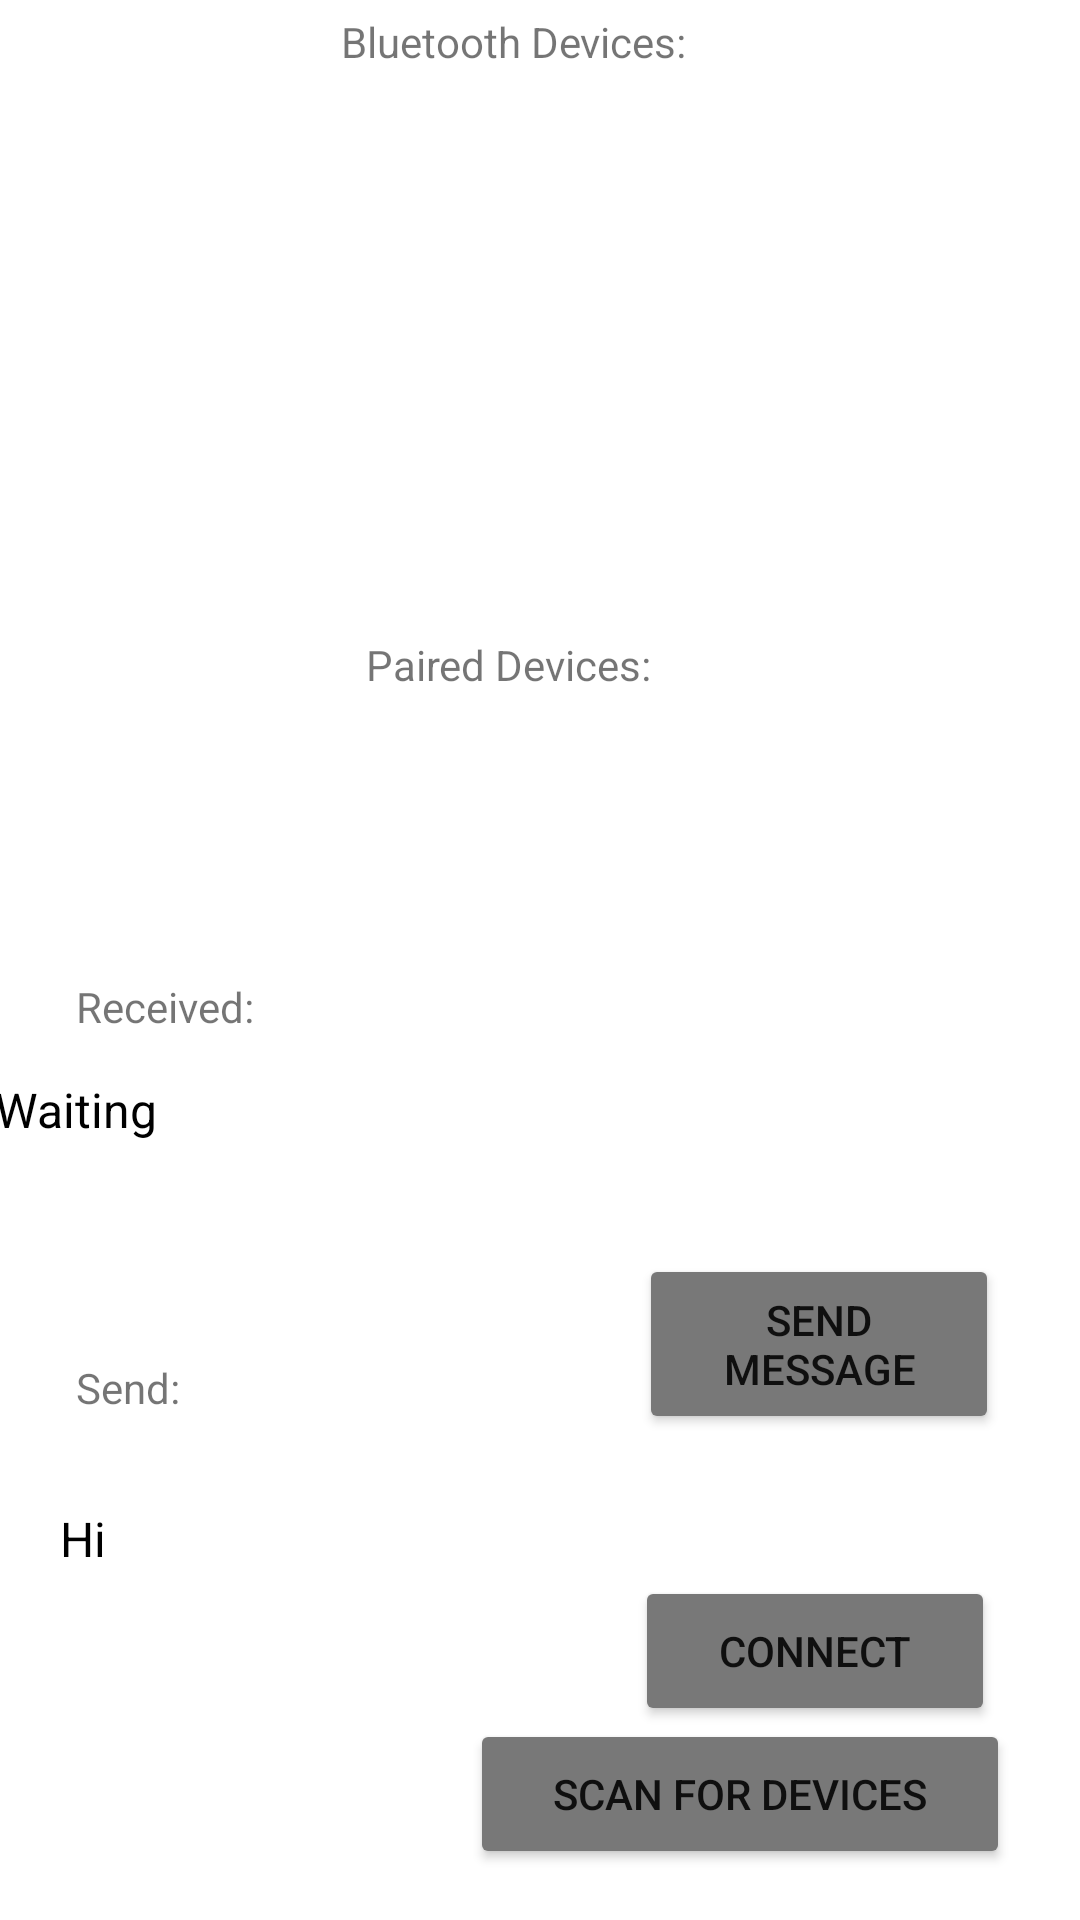

Reconstruct the res/layout file that produces this screen, plus the resources it refers to.
<!-- AndroidManifest.xml: application theme Theme.MDP40 -->
<!-- res/layout/activity_connect.xml -->
<?xml version="1.0" encoding="utf-8"?>
<androidx.constraintlayout.widget.ConstraintLayout xmlns:android="http://schemas.android.com/apk/res/android"
    xmlns:app="http://schemas.android.com/apk/res-auto"
    xmlns:tools="http://schemas.android.com/tools"
    android:layout_width="match_parent"
    android:layout_height="match_parent">

    <ListView
        android:id="@+id/listNewDevice"
        android:layout_width="371dp"
        android:layout_height="158dp"
        app:layout_constraintBottom_toTopOf="@+id/pairedDeviceText"
        app:layout_constraintEnd_toEndOf="parent"
        app:layout_constraintHorizontal_bias="0.529"
        app:layout_constraintLeft_toLeftOf="parent"
        app:layout_constraintStart_toStartOf="parent"
        app:layout_constraintTop_toTopOf="parent"
        app:layout_constraintVertical_bias="0.576"
        android:divider="#1D000000"
        android:dividerHeight="2dp"
        tools:ignore="MissingConstraints" />

    <TextView
        android:id="@+id/deviceSearchStatus"
        android:layout_width="133dp"
        android:layout_height="26dp"
        android:layout_marginStart="8dp"
        android:layout_marginEnd="8dp"
        android:text="Bluetooth Devices:"
        app:layout_constraintBottom_toTopOf="@+id/listNewDevice"
        app:layout_constraintEnd_toEndOf="parent"
        app:layout_constraintHorizontal_bias="0.501"
        app:layout_constraintStart_toStartOf="parent"
        app:layout_constraintTop_toTopOf="parent"
        app:layout_constraintVertical_bias="0.872" />

    <TextView
        android:id="@+id/deviceInputMsg"
        android:layout_width="243dp"
        android:layout_height="24dp"
        android:layout_marginTop="76dp"
        android:text="Input:"
        app:layout_constraintBottom_toTopOf="@+id/messageText"
        app:layout_constraintEnd_toEndOf="parent"
        app:layout_constraintHorizontal_bias="0.125"
        app:layout_constraintStart_toStartOf="parent"
        app:layout_constraintTop_toBottomOf="@+id/incomingText"
        app:layout_constraintVertical_bias="1.0" />

    <Button
        android:id="@+id/connectBtn"
        android:layout_width="120dp"
        android:layout_height="50dp"
        android:layout_marginBottom="30dp"
        android:backgroundTint="#787878"
        android:text="Connect"
        app:layout_constraintBottom_toBottomOf="parent"
        app:layout_constraintEnd_toEndOf="parent"
        app:layout_constraintHorizontal_bias="0.882"
        app:layout_constraintStart_toStartOf="parent"
        app:layout_constraintTop_toTopOf="parent"
        app:layout_constraintVertical_bias="0.938" />


    <Button
        android:id="@+id/searchBtn"
        android:layout_width="180dp"
        android:layout_height="50dp"
        android:backgroundTint="#787878"
        android:text="Scan for Devices"
        app:layout_constraintBottom_toBottomOf="parent"
        app:layout_constraintEnd_toEndOf="parent"
        app:layout_constraintHorizontal_bias="0.871"
        app:layout_constraintStart_toStartOf="parent"
        app:layout_constraintTop_toTopOf="parent"
        app:layout_constraintVertical_bias="0.971" />

    <Button
        android:id="@+id/btSend1"
        android:layout_width="100dp"
        android:layout_height="50dp"
        android:layout_marginStart="8dp"
        android:layout_marginEnd="8dp"
        android:layout_marginBottom="60dp"
        android:text="Send"
        android:visibility="invisible"
        app:layout_constraintBottom_toBottomOf="parent"
        app:layout_constraintEnd_toEndOf="parent"
        app:layout_constraintHorizontal_bias="0.903"
        app:layout_constraintStart_toStartOf="parent"
        app:layout_constraintTop_toTopOf="parent"
        app:layout_constraintVertical_bias="0.735" />

    <Button
        android:id="@+id/sendMsgButton"
        android:layout_width="120dp"
        android:layout_height="60dp"
        android:layout_marginBottom="30dp"
        android:backgroundTint="#787878"
        android:text="Send Message"
        app:layout_constraintBottom_toBottomOf="parent"
        app:layout_constraintEnd_toEndOf="parent"
        app:layout_constraintHorizontal_bias="0.887"
        app:layout_constraintStart_toStartOf="parent"
        app:layout_constraintTop_toTopOf="parent"
        app:layout_constraintVertical_bias="0.76" />

    <TextView
        android:id="@+id/deviceInputmsg"
        android:layout_width="126dp"
        android:layout_height="25dp"
        android:layout_marginBottom="4dp"
        android:text="Send:"
        app:layout_constraintBottom_toTopOf="@+id/messageText"
        app:layout_constraintEnd_toEndOf="parent"
        app:layout_constraintHorizontal_bias="0.108"
        app:layout_constraintStart_toStartOf="parent" />

    <EditText
        android:id="@+id/messageText"
        android:layout_width="219dp"
        android:layout_height="62dp"
        android:layout_marginBottom="96dp"
        android:background="@color/white"
        android:inputType="textPersonName"
        android:text="Hi"
        android:textColor="@color/black"
        android:textSize="16dp"
        app:layout_constraintBottom_toBottomOf="parent"
        app:layout_constraintEnd_toEndOf="parent"
        app:layout_constraintHorizontal_bias="0.142"
        app:layout_constraintStart_toStartOf="parent" />

    <ListView
        android:id="@+id/pairedDeviceList"
        android:layout_width="367dp"
        android:layout_height="104dp"
        android:layout_marginStart="8dp"
        android:layout_marginEnd="8dp"
        android:background="@color/white"
        android:listSelector="#bcbcbc"
        android:divider="#1D000000"
        android:dividerHeight="2dp"
        app:layout_constraintBottom_toBottomOf="parent"
        app:layout_constraintEnd_toEndOf="parent"
        app:layout_constraintHorizontal_bias="0.535"
        app:layout_constraintStart_toStartOf="parent"
        app:layout_constraintTop_toTopOf="parent"
        app:layout_constraintVertical_bias="0.44" />

    <TextView
        android:id="@+id/pairedDeviceText"
        android:layout_width="116dp"
        android:layout_height="24dp"
        android:text="Paired Devices:"
        app:layout_constraintBottom_toTopOf="@+id/pairedDeviceList"
        app:layout_constraintEnd_toEndOf="parent"
        app:layout_constraintStart_toStartOf="parent" />

    <TextView
        android:id="@+id/incomingText"
        android:layout_width="369dp"
        android:layout_height="77dp"
        android:layout_marginBottom="204dp"
        android:background="@color/white"
        android:text="Waiting"
        android:textSize="16dp"
        android:textColor="@color/black"
        app:layout_constraintBottom_toBottomOf="parent"
        app:layout_constraintEnd_toEndOf="parent"
        app:layout_constraintHorizontal_bias="0.227"
        app:layout_constraintStart_toStartOf="parent" />

    <TextView
        android:id="@+id/deviceOutputMsg"
        android:layout_width="126dp"
        android:layout_height="25dp"
        android:layout_marginBottom="8dp"
        android:text="Received:"
        app:layout_constraintBottom_toTopOf="@+id/incomingText"
        app:layout_constraintEnd_toEndOf="parent"
        app:layout_constraintHorizontal_bias="0.108"
        app:layout_constraintStart_toStartOf="parent" />

</androidx.constraintlayout.widget.ConstraintLayout>
<!-- resources referenced by this layout -->
<resources>
  <color name="black">#FF000000</color>
  <color name="white">#FFFFFFFF</color>
  <style name="Theme.MDP40" parent="Theme.MaterialComponents.DayNight.DarkActionBar">
          
          <item name="colorPrimary">@color/teal_200</item>
          <item name="colorPrimaryVariant">@color/teal_700</item>
          <item name="colorOnPrimary">@color/white</item>
          
          <item name="colorSecondary">@color/teal_200</item>
          <item name="colorSecondaryVariant">@color/teal_700</item>
          <item name="colorOnSecondary">@color/black</item>
          
          <item name="android:statusBarColor">?attr/colorPrimaryVariant</item>
  
          
      </style>
  <color name="teal_200">#787878</color>
  <color name="teal_700">#FF018786</color>
</resources>
